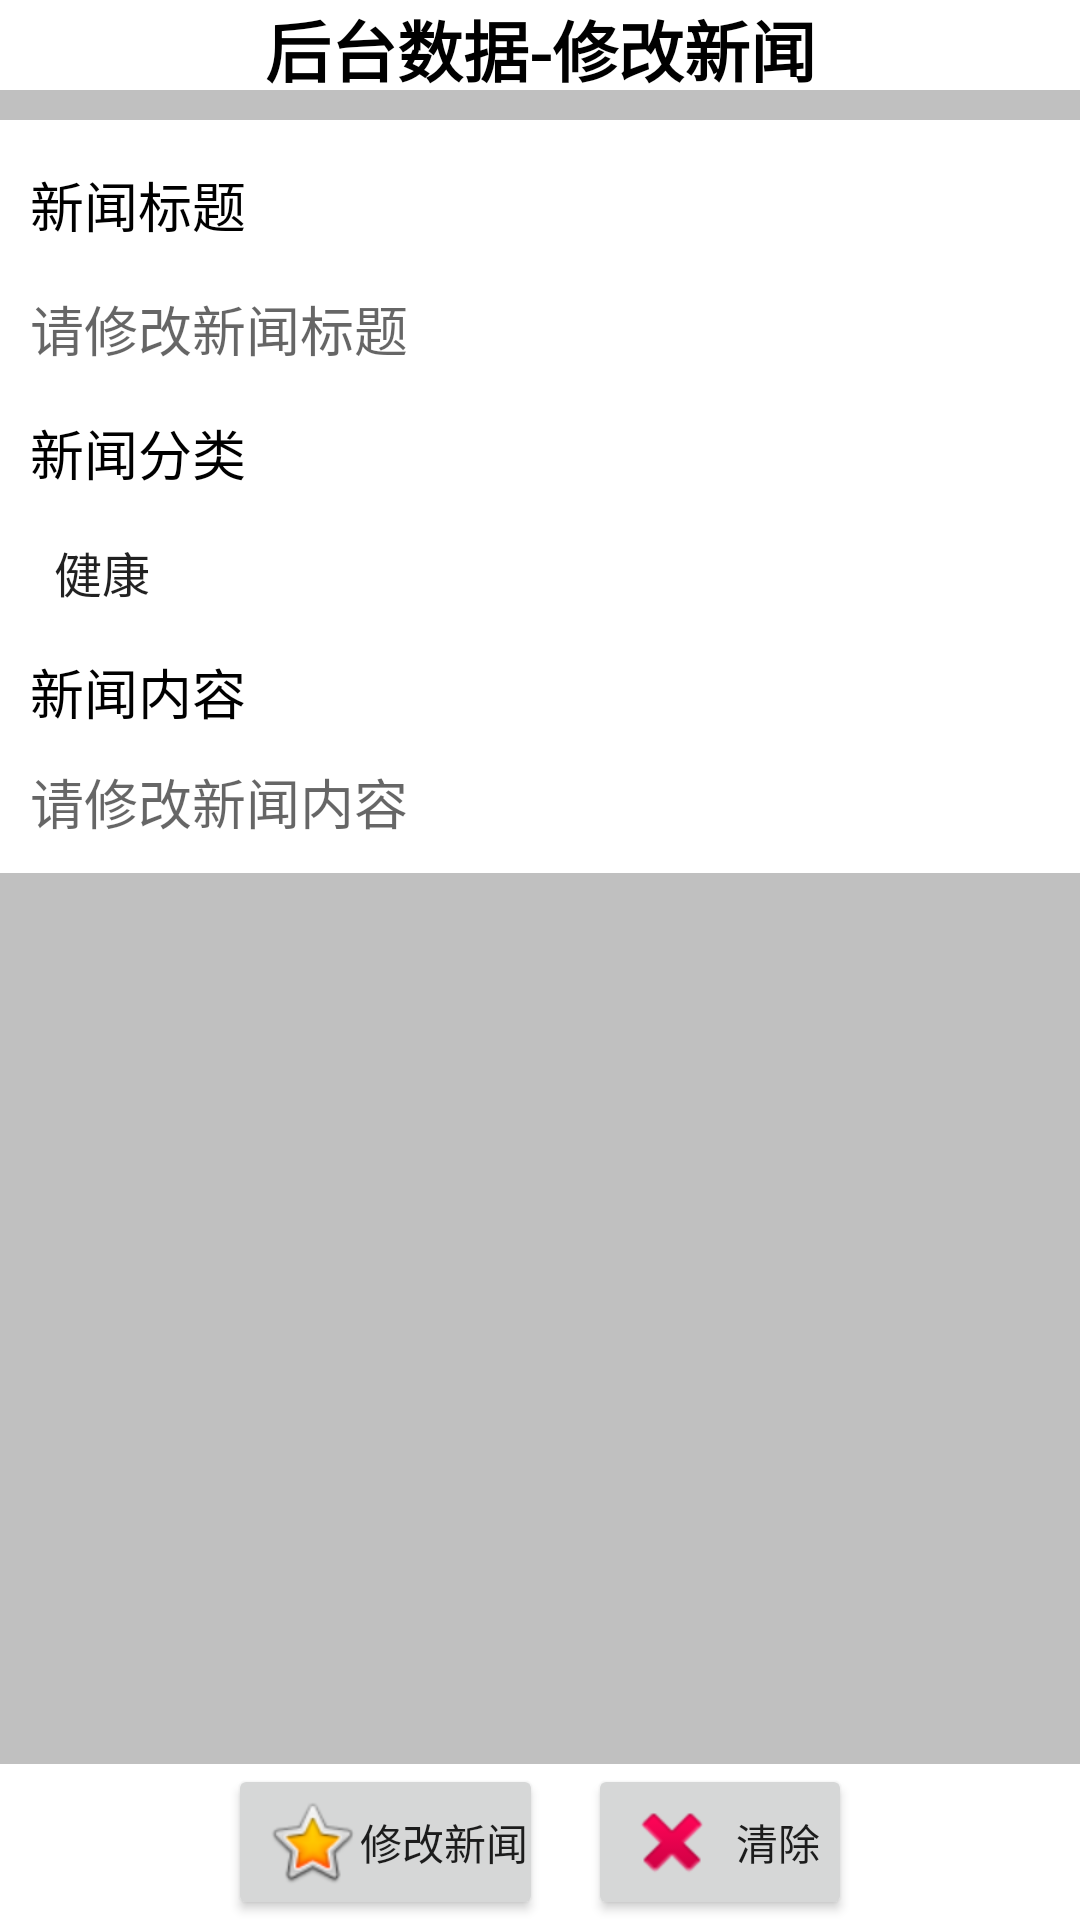

This screen was rendered from an Android layout file. Write that file and the resources it references.
<!-- AndroidManifest.xml: application theme AppTheme -->
<!-- res/layout/activity_update_delete.xml -->
<?xml version="1.0" encoding="utf-8"?>
<LinearLayout xmlns:android="http://schemas.android.com/apk/res/android"
    xmlns:tools="http://schemas.android.com/tools"
    android:id="@+id/activity_update_delete"
    android:layout_width="match_parent"
    android:layout_height="match_parent"
    android:background="#C0C0C0"
    android:orientation="vertical"
    tools:context="com.example.app.UpdateDeleteActivity">
    <TextView
        android:text="后台数据-修改新闻"
        android:background="#FFFFFF"
        android:layout_width="match_parent"
        android:layout_height="30dp"
        android:textSize="22sp"
        android:gravity="center"
        android:textColor="#000000"
        android:textStyle="bold"
         />
    <TextView
        android:text="新闻标题"
        android:background="#FFFFFF"
        android:layout_width="match_parent"
        android:layout_height="wrap_content"
        android:textColor="#000000"
        android:paddingStart="10dp"
        android:paddingTop="15dp"
        android:textSize="18sp"
        android:layout_marginTop="10dp"
        />
    <EditText
        android:layout_width="match_parent"
        android:layout_height="wrap_content"
        android:hint="请修改新闻标题"
        android:background="#FFFFFF"
        android:paddingStart="10dp"
        android:paddingTop="15dp"
        android:inputType="textPersonName"
        android:id="@+id/et_shownewstitle"/>
    <TextView
        android:text="新闻分类"
        android:background="#FFFFFF"
        android:paddingStart="10dp"
        android:paddingTop="15dp"
        android:textSize="18sp"
        android:layout_width="match_parent"
        android:layout_height="wrap_content"
        android:textColor="#000000"
         />
    <Spinner
        android:layout_width="match_parent"
        android:layout_height="wrap_content"
        android:entries="@array/typeArray"
        android:background="#FFFFFF"
        android:paddingStart="10dp"
        android:paddingTop="15dp"
        android:id="@+id/sp_showtype" />
    <TextView
        android:text="新闻内容"
        android:background="#FFFFFF"
        android:layout_width="match_parent"
        android:layout_height="wrap_content"
        android:textColor="#000000"
        android:textSize="18sp"
        android:paddingStart="10dp"
        android:paddingTop="15dp"
         />
    <ScrollView
        android:layout_width="match_parent"
        android:layout_height="0dp"
        android:layout_weight="1">
    <EditText
        android:layout_width="match_parent"
        android:layout_height="wrap_content"
        android:hint="请修改新闻内容"
        android:background="#FFFFFF"
        android:paddingStart="10dp"
        android:inputType="textMultiLine"
        android:minLines="2"
        android:id="@+id/et_shownewscontent"/>

    </ScrollView>
    <LinearLayout
        android:layout_width="match_parent"
        android:layout_height="wrap_content"
        android:orientation="horizontal"
        android:background="#FFFFFF"
        android:layout_marginTop="20dp"
        android:gravity="center">
        <Button
            android:layout_width="wrap_content"
            android:layout_height="wrap_content"
            android:id="@+id/btn_addactivity"
            android:drawableLeft="@android:drawable/btn_star_big_on"
            android:text="修改新闻"
            android:onClick="updateOnClick"
            android:paddingEnd="5dp"
            />
        <Button
            android:text="清除"
            android:drawableLeft="@android:drawable/ic_delete"
            android:layout_width="wrap_content"
            android:layout_height="wrap_content"
            android:layout_marginStart="15dp"
            android:onClick="updateclearonClick"
            android:paddingEnd="5dp"
            />
    </LinearLayout>
</LinearLayout>
<!-- resources referenced by this layout -->
<resources>
  <string-array name="typeArray">
          <item>健康</item>
          <item>社会</item>
          <item>娱乐</item>
      </string-array>
  <style name="AppTheme" parent="Theme.AppCompat.Light.DarkActionBar">
          
          <item name="colorPrimary">@color/colorPrimary</item>
          <item name="colorPrimaryDark">@color/colorPrimaryDark</item>
          <item name="colorAccent">@color/colorAccent</item>
      </style>
  <color name="colorPrimary">#3F51B5</color>
  <color name="colorPrimaryDark">#303F9F</color>
  <color name="colorAccent">#FF4081</color>
</resources>
